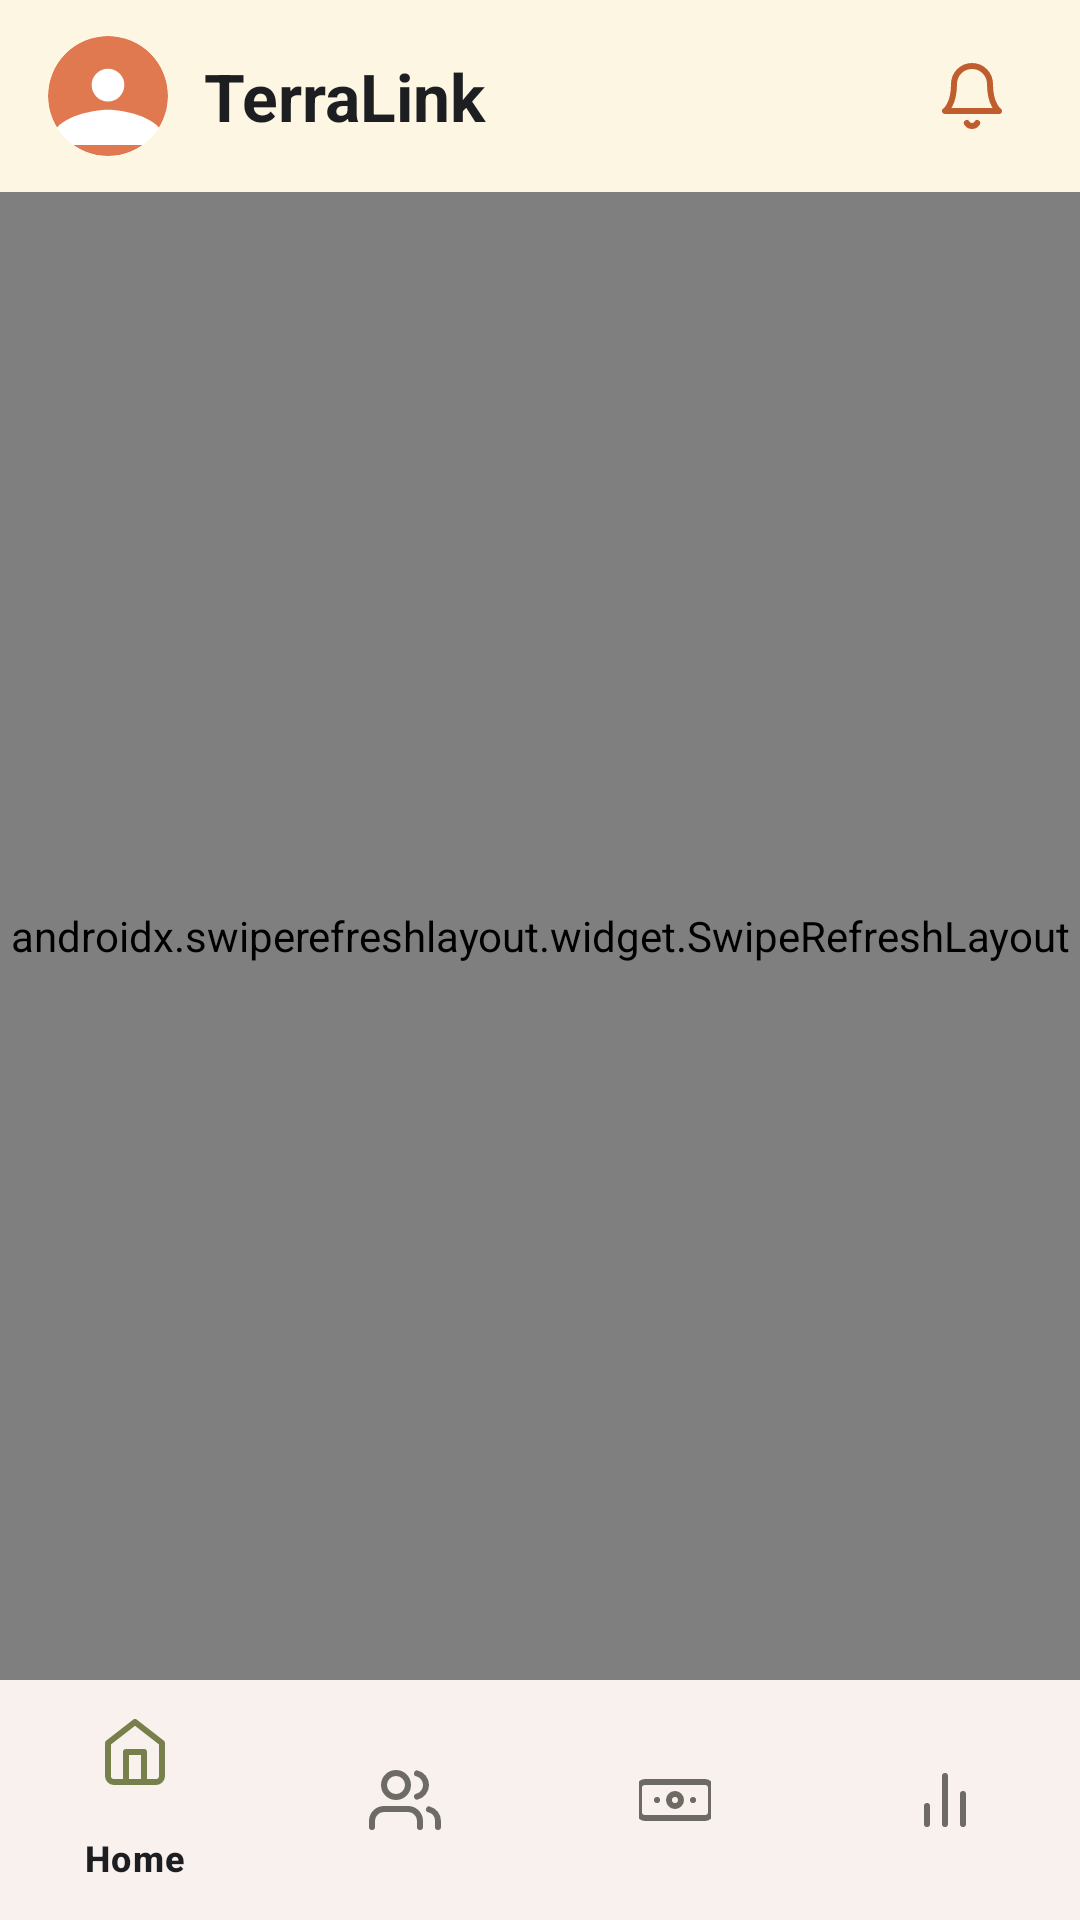

Here is an Android app screen rendered from its layout file. Give the layout XML and the strings, colors and styles it references.
<!-- AndroidManifest.xml: application theme Theme.TerraLink -->
<!-- res/layout/activity_officer_tasks.xml -->
<?xml version="1.0" encoding="utf-8"?>
<androidx.constraintlayout.widget.ConstraintLayout xmlns:android="http://schemas.android.com/apk/res/android"
    xmlns:app="http://schemas.android.com/apk/res-auto"
    xmlns:tools="http://schemas.android.com/tools"
    android:layout_width="match_parent"
    android:layout_height="match_parent"
    android:background="@color/bg_cream">

    <androidx.appcompat.widget.Toolbar
        android:id="@+id/toolbar"
        android:layout_width="match_parent"
        android:layout_height="wrap_content"
        android:background="@color/bg_cream"
        app:layout_constraintTop_toTopOf="parent">

        <LinearLayout
            android:layout_width="match_parent"
            android:layout_height="wrap_content"
            android:gravity="center_vertical"
            android:orientation="horizontal"
            android:paddingEnd="16dp">

            <com.google.android.material.imageview.ShapeableImageView
                android:id="@+id/imgAvatar"
                android:layout_width="40dp"
                android:layout_height="40dp"
                android:scaleType="centerCrop"
                app:shapeAppearanceOverlay="@style/ShapeAppearanceOverlay.Circle"
                android:src="@drawable/avatar" />

            <TextView
                android:layout_width="0dp"
                android:layout_height="wrap_content"
                android:layout_weight="1"
                android:layout_marginStart="12dp"
                android:text="TerraLink"
                android:textColor="@color/navy_text_primary"
                android:textSize="22sp"
                android:textStyle="bold" />

            <ImageButton
                android:id="@+id/btnNotifications"
                android:layout_width="40dp"
                android:layout_height="40dp"
                android:background="?attr/selectableItemBackgroundBorderless"
                android:src="@drawable/ic_bell"
                app:tint="@color/terracotta_primary" />
        </LinearLayout>
    </androidx.appcompat.widget.Toolbar>

    <androidx.swiperefreshlayout.widget.SwipeRefreshLayout
        android:id="@+id/swipeRefresh"
        android:layout_width="0dp"
        android:layout_height="0dp"
        app:layout_constraintBottom_toTopOf="@id/bottomNavigationView"
        app:layout_constraintEnd_toEndOf="parent"
        app:layout_constraintStart_toStartOf="parent"
        app:layout_constraintTop_toBottomOf="@id/toolbar">

        <androidx.core.widget.NestedScrollView
            android:layout_width="match_parent"
            android:layout_height="match_parent"
            android:fillViewport="true">

            <LinearLayout
                android:layout_width="match_parent"
                android:layout_height="wrap_content"
                android:orientation="vertical"
                android:padding="20dp">

                
                <LinearLayout
                    android:layout_width="match_parent"
                    android:layout_height="wrap_content"
                    android:gravity="center_vertical"
                    android:orientation="horizontal"
                    android:paddingBottom="24dp">

                    <com.google.android.material.imageview.ShapeableImageView
                        android:id="@+id/ivAvatar"
                        android:layout_width="64dp"
                        android:layout_height="64dp"
                        android:scaleType="centerCrop"
                        android:src="@drawable/ic_users"
                        app:shapeAppearanceOverlay="@style/ShapeAppearanceOverlay.Circle"
                        app:strokeColor="@color/terracotta_primary"
                        app:strokeWidth="2dp" />

                    <LinearLayout
                        android:layout_width="0dp"
                        android:layout_height="wrap_content"
                        android:layout_marginStart="16dp"
                        android:layout_weight="1"
                        android:orientation="vertical">

                        <TextView
                            android:id="@+id/tvName"
                            android:layout_width="wrap_content"
                            android:layout_height="wrap_content"
                            android:textAppearance="?attr/textAppearanceTitleLarge"
                            android:textColor="@color/navy_text_primary"
                            android:textStyle="bold"
                            tools:text="Marcus Aurelius" />

                        <TextView
                            android:id="@+id/tvRole"
                            android:layout_width="wrap_content"
                            android:layout_height="wrap_content"
                            android:textColor="@color/text_secondary"
                            android:textSize="12sp"
                            tools:text="Senior Loan Officer" />
                    </LinearLayout>

                    <ImageButton
                        android:id="@+id/btnLogout"
                        android:layout_width="44dp"
                        android:layout_height="44dp"
                        android:background="?attr/selectableItemBackgroundBorderless"
                        android:src="@drawable/ic_lock"
                        app:tint="@color/status_red"
                        android:contentDescription="Logout" />
                </LinearLayout>

                <View
                    android:layout_width="match_parent"
                    android:layout_height="1dp"
                    android:background="@color/surface_stroke"
                    android:layout_marginBottom="24dp" />

                <TextView
                    android:layout_width="wrap_content"
                    android:layout_height="wrap_content"
                    android:text="Priority Tasks"
                    android:textAppearance="?attr/textAppearanceTitleLarge"
                    android:textColor="@color/navy_text_primary"
                    android:textStyle="bold" />

                <TextView
                    android:layout_width="wrap_content"
                    android:layout_height="wrap_content"
                    android:layout_marginTop="4dp"
                    android:text="Actionable items requiring your attention today"
                    android:textColor="@color/text_secondary"
                    android:textSize="14sp" />

                <androidx.recyclerview.widget.RecyclerView
                    android:id="@+id/rvTasks"
                    android:layout_width="match_parent"
                    android:layout_height="wrap_content"
                    android:layout_marginTop="20dp"
                    android:nestedScrollingEnabled="false"
                    tools:listitem="@layout/item_pending_appraisal" />

                <TextView
                    android:id="@+id/tvEmptyState"
                    android:layout_width="match_parent"
                    android:layout_height="wrap_content"
                    android:layout_marginTop="60dp"
                    android:gravity="center"
                    android:text="You're all caught up!\nNo high-priority tasks at the moment."
                    android:textColor="@color/text_muted"
                    android:visibility="gone"
                    tools:visibility="visible" />

            </LinearLayout>
        </androidx.core.widget.NestedScrollView>
    </androidx.swiperefreshlayout.widget.SwipeRefreshLayout>

    <com.google.android.material.bottomnavigation.BottomNavigationView
        android:id="@+id/bottomNavigationView"
        android:layout_width="0dp"
        android:layout_height="wrap_content"
        android:background="@color/surface_card"
        app:layout_constraintBottom_toBottomOf="parent"
        app:layout_constraintEnd_toEndOf="parent"
        app:layout_constraintStart_toStartOf="parent"
        app:menu="@menu/loan_officer_bottom_menu" />

</androidx.constraintlayout.widget.ConstraintLayout>
<!-- res/layout/item_pending_appraisal.xml (included above) -->
<?xml version="1.0" encoding="utf-8"?>
<com.google.android.material.card.MaterialCardView xmlns:android="http://schemas.android.com/apk/res/android"
    xmlns:app="http://schemas.android.com/apk/res-auto"
    xmlns:tools="http://schemas.android.com/tools"
    android:id="@+id/cardAppraisal"
    android:layout_width="match_parent"
    android:layout_height="wrap_content"
    android:layout_marginBottom="12dp"
    app:cardBackgroundColor="@color/surface_card"
    app:cardCornerRadius="8dp"
    app:cardElevation="0dp"
    app:strokeColor="@color/surface_stroke"
    app:strokeWidth="1dp">

    <LinearLayout
        android:layout_width="match_parent"
        android:layout_height="wrap_content"
        android:orientation="vertical"
        android:padding="18dp">

        <LinearLayout
            android:layout_width="match_parent"
            android:layout_height="wrap_content"
            android:orientation="horizontal"
            android:gravity="center_vertical">

            <com.google.android.material.imageview.ShapeableImageView
                android:id="@+id/imgApplicant"
                android:layout_width="40dp"
                android:layout_height="40dp"
                android:scaleType="centerCrop"
                app:shapeAppearanceOverlay="@drawable/avatar"
                app:strokeColor="@color/terracotta_primary"
                app:strokeWidth="1dp"
                android:src="@drawable/avatar" />

            <LinearLayout
                android:layout_width="0dp"
                android:layout_height="wrap_content"
                android:layout_weight="1"
                android:layout_marginStart="12dp"
                android:orientation="vertical">
                <TextView
                    android:id="@+id/tvApplicantName"
                    android:layout_width="wrap_content"
                    android:layout_height="wrap_content"
                    tools:text="Jane Doe"
                    android:textColor="@color/navy_text_primary"
                    android:textStyle="bold"
                    android:textSize="16sp" />
                <TextView
                    android:id="@+id/tvLoanId"
                    android:layout_width="wrap_content"
                    android:layout_height="wrap_content"
                    tools:text="Loan ID: #ML-8821"
                    android:textColor="@color/text_muted"
                    android:textSize="12sp" />
            </LinearLayout>

            <TextView
                android:id="@+id/tvPriority"
                android:layout_width="wrap_content"
                android:layout_height="wrap_content"
                tools:text="SUBMITTED"
                android:textAllCaps="true"
                android:textColor="@color/status_red"
                android:textStyle="bold"
                android:textSize="10sp"
                android:background="@color/status_red_bg"
                android:paddingHorizontal="9dp"
                android:paddingVertical="5dp" />

        </LinearLayout>

        <LinearLayout
            android:layout_width="match_parent"
            android:layout_height="wrap_content"
            android:orientation="horizontal"
            android:layout_marginTop="16dp">

            <com.google.android.material.button.MaterialButton
                android:id="@+id/btnReview"
                android:layout_width="0dp"
                android:layout_height="wrap_content"
                android:layout_weight="1"
                android:layout_marginEnd="8dp"
                android:text="REVIEW"
                android:textColor="@color/on_terracotta"
                app:backgroundTint="@color/terracotta_primary"
                app:cornerRadius="4dp" />

            <com.google.android.material.button.MaterialButton
                android:id="@+id/btnDismiss"
                android:layout_width="0dp"
                android:layout_height="wrap_content"
                android:layout_weight="1"
                android:text="DISMISS"
                android:textColor="@color/on_terracotta"
                app:backgroundTint="@color/olive_secondary"
                app:cornerRadius="4dp" />

        </LinearLayout>

    </LinearLayout>
</com.google.android.material.card.MaterialCardView>
<!-- resources referenced by this layout -->
<resources>
  <color name="bg_cream">#FDF6E3</color>
  <color name="navy_text_primary">#1C1E21</color>
  <color name="olive_secondary">#77804B</color>
  <color name="on_terracotta">#FFFFFF</color>
  <color name="status_red">#DC2626</color>
  <color name="status_red_bg">#FEE2E2</color>
  <color name="surface_card">#FFFFFF</color>
  <color name="surface_stroke">#EBE5D8</color>
  <color name="terracotta_primary">#C05D2E</color>
  <color name="text_muted">#9C9890</color>
  <color name="text_secondary">#6E6B65</color>
  <!-- drawable avatar (drawable) -->
  <vector xmlns:android="http://schemas.android.com/apk/res/android"
      android:width="44dp"
      android:height="44dp"
      android:viewportWidth="44"
      android:viewportHeight="44">
      <path
          android:fillColor="#E07850"
          android:pathData="M22,22m-22,0a22,22 0,1 1,44 0a22,22 0,1 1,-44 0" />
      <path
          android:fillColor="#FFFFFF"
          android:pathData="M22,12a6,6 0,1 0,0 12a6,6 0,0 0,0 -12zM22,27c-6.67,0 -20,3.34 -20,10v3h40v-3c0,-6.66 -13.33,-10 -20,-10z" />
  </vector>
  <!-- drawable ic_bell (drawable) -->
  <vector xmlns:android="http://schemas.android.com/apk/res/android"
      android:width="24dp"
      android:height="24dp"
      android:viewportWidth="24"
      android:viewportHeight="24">
      <path
          android:fillColor="#00000000"
          android:pathData="M18,8A6,6 0,0 0,6 8c0,7 -3,9 -3,9h18s-3,-2 -3,-9M13.73,21a2,2 0,0 1,-3.46 0"
          android:strokeWidth="2"
          android:strokeColor="#1C1E21"
          android:strokeLineCap="round"
          android:strokeLineJoin="round" />
  </vector>
  <!-- drawable ic_users (drawable) -->
  <vector xmlns:android="http://schemas.android.com/apk/res/android"
      android:width="24dp"
      android:height="24dp"
      android:viewportWidth="24"
      android:viewportHeight="24">
      <path
          android:fillColor="#00000000"
          android:pathData="M17,21v-2a4,4 0,0 0,-4 -4H5a4,4 0,0 0,-4 4v2M9,11a4,4 0,1 0,0 -8a4,4 0,0 0,0 8zM23,21v-2a4,4 0,0 0,-3 -3.87M16,3.13a4,4 0,0 1,0 7.75"
          android:strokeWidth="2"
          android:strokeColor="#B95029"
          android:strokeLineCap="round"
          android:strokeLineJoin="round" />
  </vector>
  <style name="ShapeAppearanceOverlay.Circle" parent="ShapeAppearance.Material3.Corner.Full" />
  <color name="terracotta_container">#FBECE5</color>
  <color name="terracotta_dark">#9C3D19</color>
  <color name="olive_container">#EFF2E1</color>
  <color name="surface_card_subtle">#F7F3EB</color>
  <color name="stepper_track">#E8DFD0</color>
</resources>
